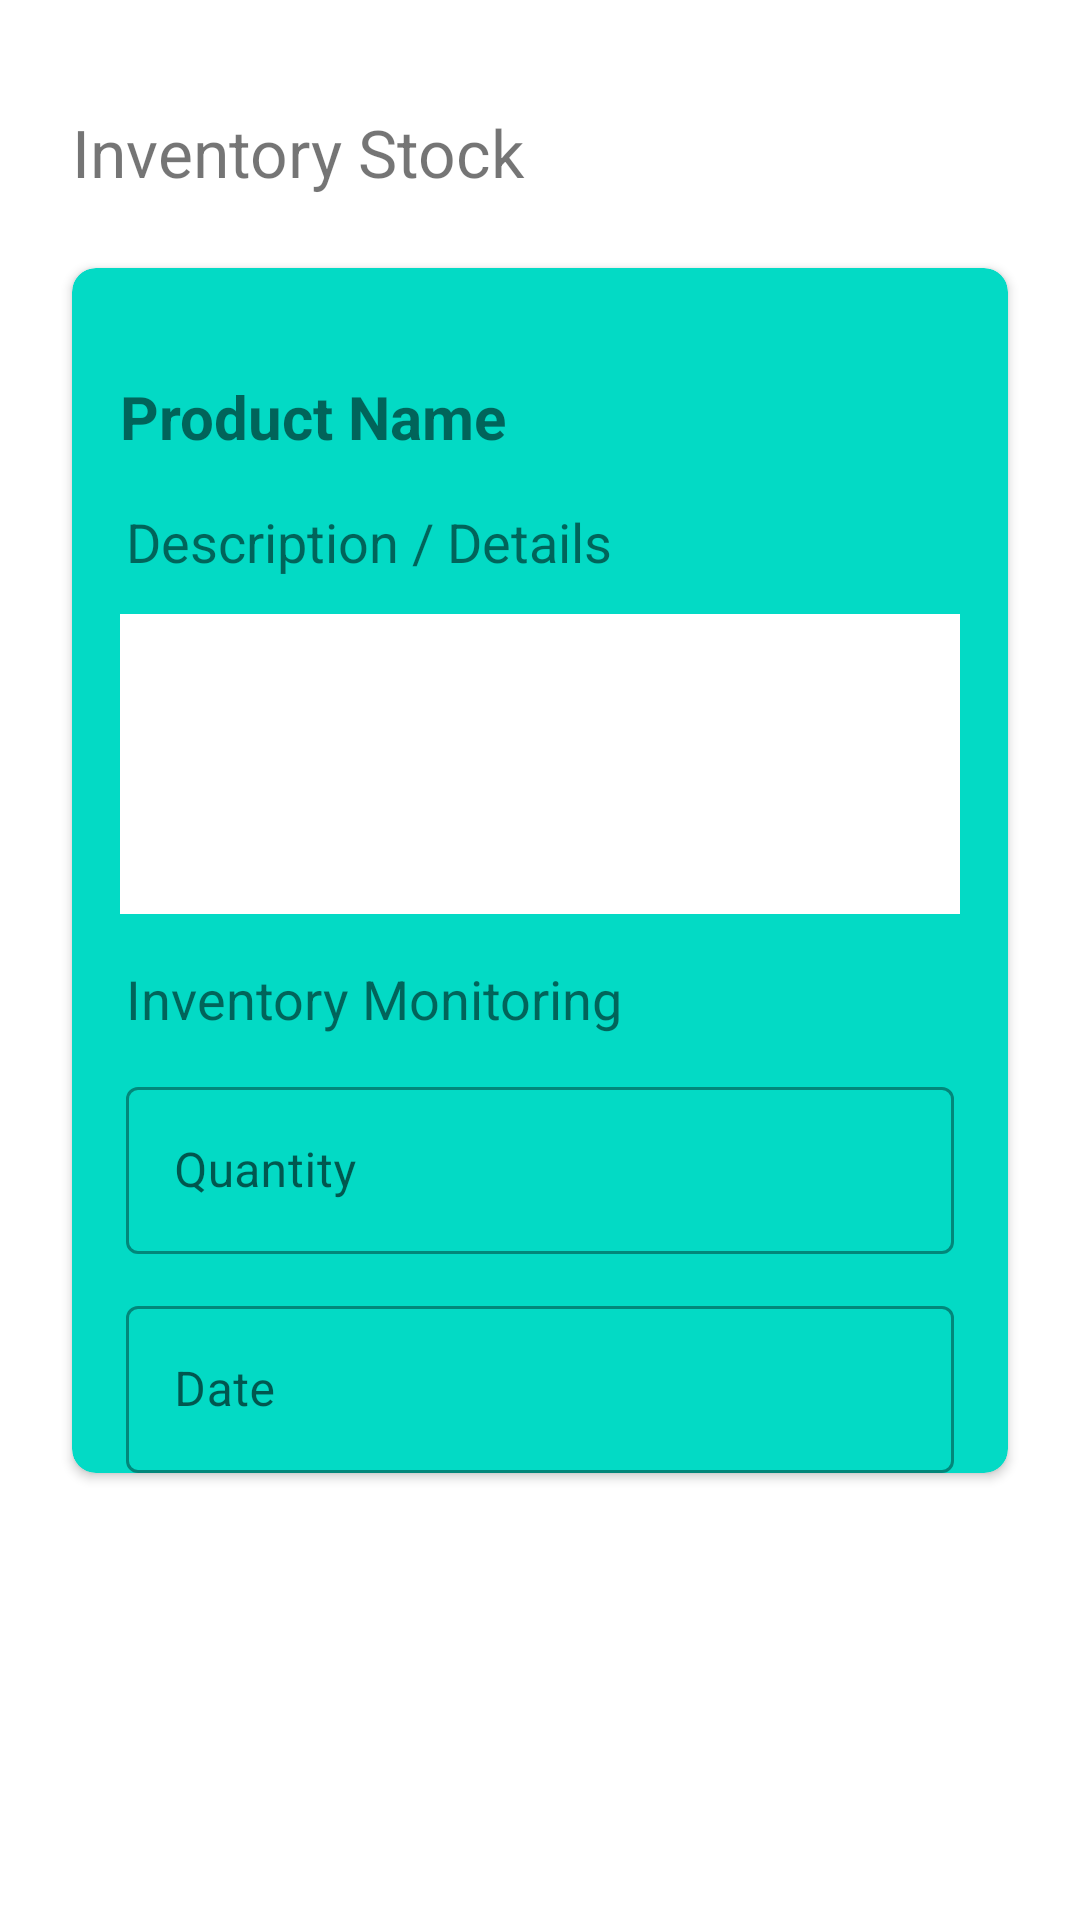

Reconstruct the res/layout file that produces this screen, plus the resources it refers to.
<!-- AndroidManifest.xml: application theme Theme.ProcurementSystemApplication -->
<!-- res/layout/fragment_inventory_stock.xml -->
<?xml version="1.0" encoding="utf-8"?>
<androidx.constraintlayout.widget.ConstraintLayout xmlns:android="http://schemas.android.com/apk/res/android"
    xmlns:tools="http://schemas.android.com/tools"
    android:layout_width="match_parent"
    android:layout_height="match_parent"
    xmlns:app="http://schemas.android.com/apk/res-auto"
    tools:context=".ui.InventoryStockFragment">

    
    <TextView
        android:id="@+id/inventory_stock_text_view"
        android:layout_width="match_parent"
        android:layout_height="wrap_content"
        android:text="@string/inventory_stock"
        android:textSize="22sp"
        android:layout_marginHorizontal="24dp"
        android:layout_marginTop="36dp"
        app:layout_constraintTop_toTopOf="parent"
        app:layout_constraintStart_toStartOf="parent"
        app:layout_constraintEnd_toEndOf="parent"/>

    <androidx.cardview.widget.CardView
        android:id="@+id/inventory_stock_card_view"
        android:layout_width="match_parent"
        android:layout_height="wrap_content"
        app:cardBackgroundColor="@color/teal_200"
        app:layout_constraintTop_toBottomOf="@id/inventory_stock_text_view"
        app:layout_constraintStart_toStartOf="parent"
        app:layout_constraintEnd_toEndOf="parent"
        android:layout_marginHorizontal="24dp"
        android:layout_marginTop="24dp"
        app:cardPreventCornerOverlap="true"
        app:cardCornerRadius="8dp">

        <androidx.constraintlayout.widget.ConstraintLayout
            android:layout_width="match_parent"
            android:layout_height="match_parent">

            <TextView
                android:id="@+id/product_name_text_view"
                android:layout_width="match_parent"
                android:layout_height="wrap_content"
                app:layout_constraintTop_toTopOf="parent"
                app:layout_constraintStart_toStartOf="parent"
                app:layout_constraintEnd_toEndOf="parent"
                android:layout_marginHorizontal="16dp"
                android:layout_marginTop="36dp"
                android:text="@string/product_name"
                android:textSize="20sp"
                android:textStyle="bold"/>
            <TextView
                android:id="@+id/description_details_text_view"
                android:layout_width="match_parent"
                android:layout_height="wrap_content"
                app:layout_constraintTop_toBottomOf="@id/product_name_text_view"
                app:layout_constraintStart_toStartOf="parent"
                app:layout_constraintEnd_toEndOf="parent"
                android:layout_marginHorizontal="18dp"
                android:layout_marginTop="16dp"
                android:text="@string/description_details"
                android:textSize="18sp"
                />

            <EditText
                android:id="@+id/description_details_edit_text"
                android:layout_width="match_parent"
                android:layout_height="100dp"
                android:layout_marginHorizontal="16dp"
                android:layout_marginTop="12dp"
                android:background="@color/white"
                android:elegantTextHeight="true"
                android:inputType="textMultiLine"
                android:lines="5"
                android:nestedScrollingEnabled="false"
                android:overScrollMode="ifContentScrolls"
                app:layout_constraintEnd_toEndOf="parent"
                app:layout_constraintStart_toStartOf="parent"
                app:layout_constraintTop_toBottomOf="@id/description_details_text_view" />

            <TextView
                android:id="@+id/incoming_inventory_tracker_text_view"
                android:layout_width="match_parent"
                android:layout_height="wrap_content"
                app:layout_constraintTop_toBottomOf="@id/description_details_edit_text"
                app:layout_constraintStart_toStartOf="parent"
                app:layout_constraintEnd_toEndOf="parent"
                android:layout_marginHorizontal="18dp"
                android:layout_marginTop="16dp"
                android:text="@string/inventory_monitoring"
                android:textSize="18sp" />

            <com.google.android.material.textfield.TextInputLayout
                android:id="@+id/quantity_layout"
                android:layout_width="match_parent"
                android:layout_height="wrap_content"
                app:layout_constraintTop_toBottomOf="@id/incoming_inventory_tracker_text_view"
                app:layout_constraintStart_toStartOf="parent"
                app:layout_constraintEnd_toEndOf="parent"
                android:layout_marginTop="12dp"
                android:layout_marginHorizontal="18dp"
                app:endIconMode="clear_text"
                style="@style/Widget.MaterialComponents.TextInputLayout.OutlinedBox"
                >
                <com.google.android.material.textfield.TextInputEditText
                    android:id="@+id/quantity"
                    android:layout_width="match_parent"
                    android:layout_height="match_parent"
                    android:hint="@string/quantity"
                    android:inputType="number"/>
            </com.google.android.material.textfield.TextInputLayout>

            <com.google.android.material.textfield.TextInputLayout
                android:id="@+id/date_layout"
                android:layout_width="match_parent"
                android:layout_height="wrap_content"
                app:layout_constraintTop_toBottomOf="@id/quantity_layout"
                app:layout_constraintStart_toStartOf="parent"
                app:layout_constraintEnd_toEndOf="parent"
                android:layout_marginTop="12dp"
                android:layout_marginHorizontal="18dp"
                app:endIconMode="clear_text"
                style="@style/Widget.MaterialComponents.TextInputLayout.OutlinedBox"
                >
                <com.google.android.material.textfield.TextInputEditText
                    android:id="@+id/date"
                    android:layout_width="match_parent"
                    android:layout_height="match_parent"
                    android:hint="@string/date"
                    android:inputType="date"/>
            </com.google.android.material.textfield.TextInputLayout>

        </androidx.constraintlayout.widget.ConstraintLayout>

    </androidx.cardview.widget.CardView>

</androidx.constraintlayout.widget.ConstraintLayout>
<!-- resources referenced by this layout -->
<resources>
  <string name="date">Date</string>
  <string name="description_details">Description / Details</string>
  <string name="inventory_monitoring">Inventory Monitoring</string>
  <string name="inventory_stock">Inventory Stock</string>
  <string name="product_name">Product Name</string>
  <string name="quantity">Quantity</string>
  <style name="Theme.ProcurementSystemApplication" parent="Theme.MaterialComponents.DayNight.DarkActionBar">
          
          <item name="colorPrimary">@color/purple_500</item>
          <item name="colorPrimaryVariant">@color/purple_700</item>
          <item name="colorOnPrimary">@color/white</item>
          
          <item name="colorSecondary">@color/teal_200</item>
          <item name="colorSecondaryVariant">@color/teal_700</item>
          <item name="colorOnSecondary">@color/black</item>
          
          <item name="android:statusBarColor">?attr/colorPrimaryVariant</item>
          
      </style>
  <!-- not gathered from this repository: default colours our renderer supplied (Android Studio template values) -->
  <color name="purple_500">#FF6200EE</color>
  <color name="purple_700">#FF3700B3</color>
  <color name="teal_200">#FF03DAC5</color>
  <color name="teal_700">#FF018786</color>
  <color name="black">#FF000000</color>
  <color name="white">#FFFFFFFF</color>
</resources>
